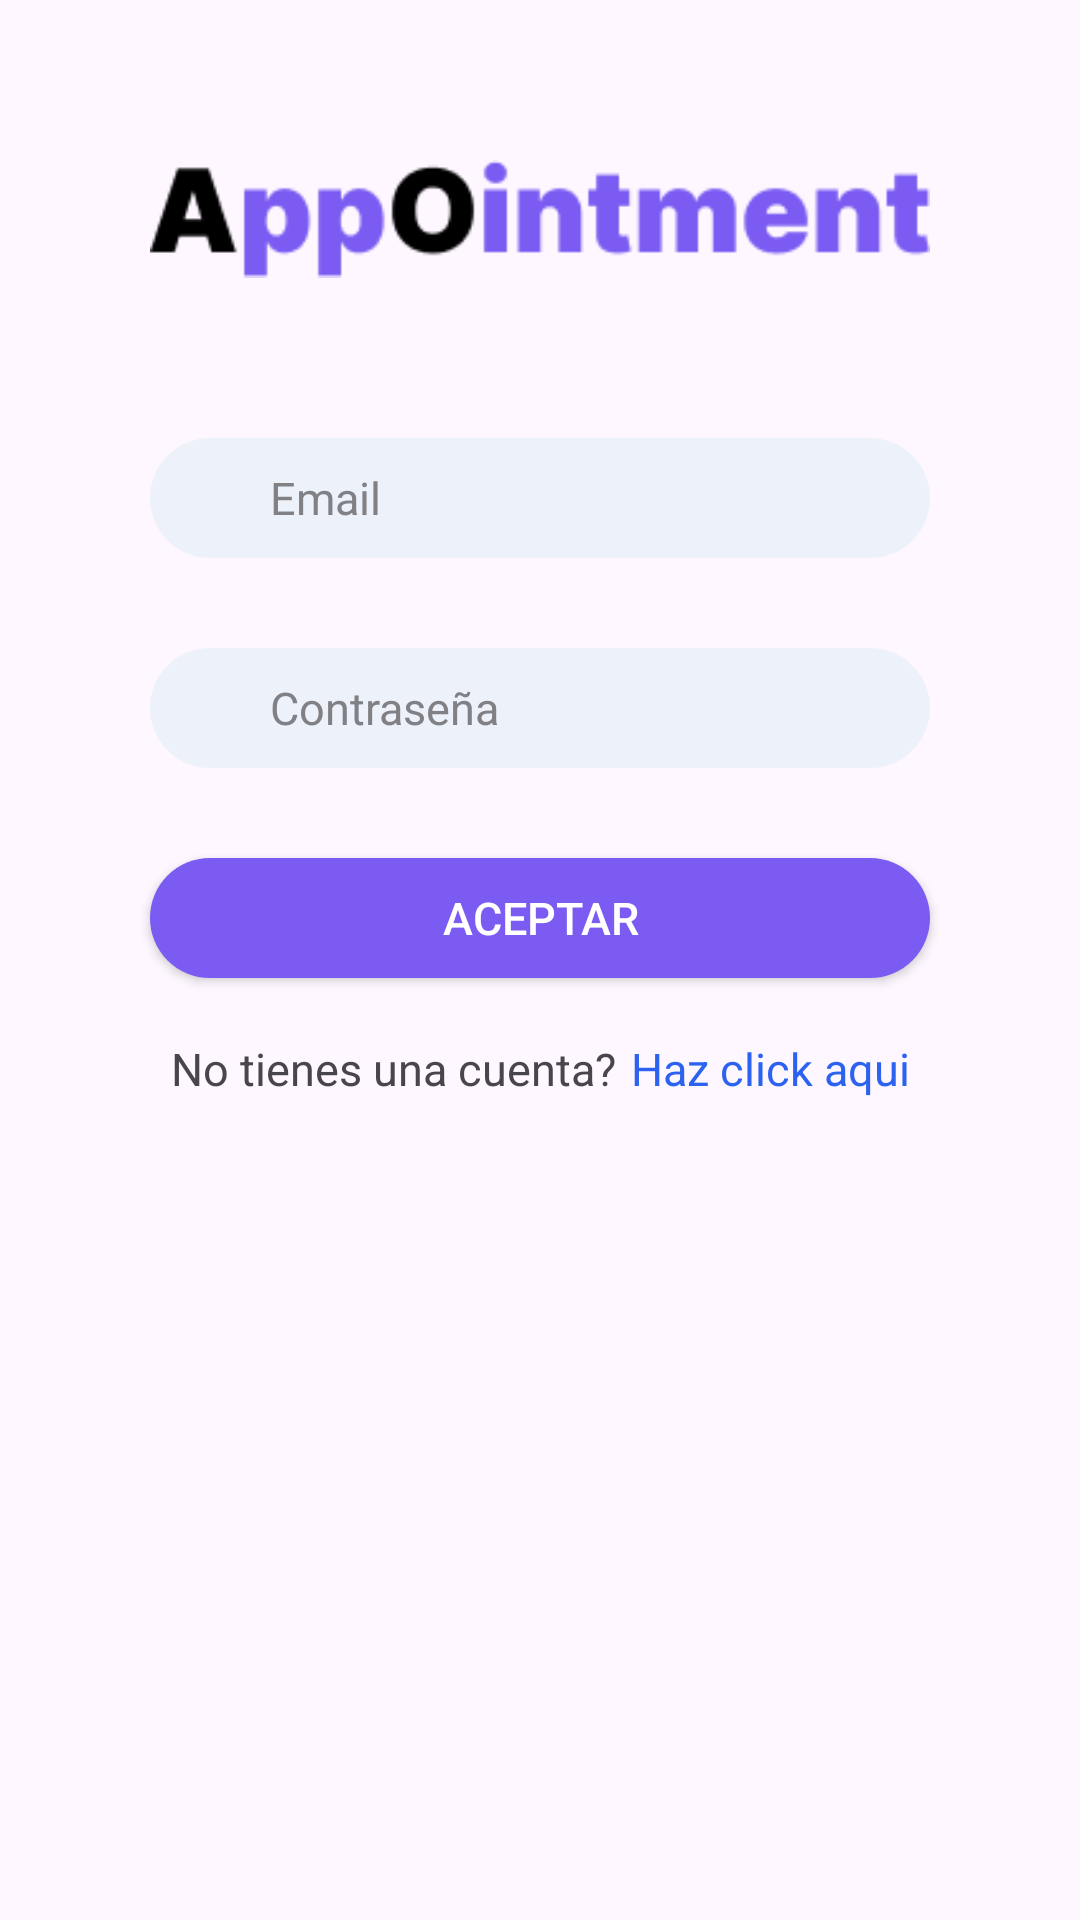

Write the Android layout XML for this screen, with the resource values it uses.
<!-- AndroidManifest.xml: application theme Theme.AppOintment -->
<!-- res/layout/activity_login.xml -->
<?xml version="1.0" encoding="utf-8"?>
<androidx.constraintlayout.widget.ConstraintLayout
    xmlns:android="http://schemas.android.com/apk/res/android"
    xmlns:app="http://schemas.android.com/apk/res-auto"
    xmlns:tools="http://schemas.android.com/tools"
    android:layout_width="match_parent"
    android:layout_height="match_parent"
    tools:context=".common.view.Login">

    <ImageView
        android:id="@+id/img_logo"
        android:layout_width="match_parent"
        android:layout_height="wrap_content"
        app:layout_constraintStart_toStartOf="parent"
        app:layout_constraintEnd_toEndOf="parent"
        app:layout_constraintTop_toTopOf="parent"
        android:layout_margin="50dp"
        android:src="@drawable/appointment_logo"
        android:focusable="true">
    </ImageView>

    <EditText
        android:id="@+id/edt_email"
        style="@style/EditTextStyle"
        app:layout_constraintTop_toBottomOf="@+id/img_logo"
        app:layout_constraintStart_toStartOf="parent"
        app:layout_constraintEnd_toEndOf="parent"
        android:paddingLeft="40dp"
        android:layout_marginTop="50dp"
        android:layout_marginLeft="50dp"
        android:layout_marginRight="50dp"
        android:hint="Email"
        android:inputType="textEmailAddress"
        android:maxLines="1">
    </EditText>

    <EditText
        android:id="@+id/edt_password"
        style="@style/EditTextStyle"
        app:layout_constraintTop_toBottomOf="@+id/edt_email"
        app:layout_constraintStart_toStartOf="parent"
        app:layout_constraintEnd_toEndOf="parent"
        android:layout_marginTop="30dp"
        android:layout_marginLeft="50dp"
        android:layout_marginRight="50dp"
        android:paddingLeft="40dp"
        android:inputType="textPassword"
        android:hint="@string/password"
        android:maxLines="1">
    </EditText>

    <androidx.appcompat.widget.AppCompatButton
        android:id="@+id/btn_accept"
        style="@style/MainButtonStyle"
        app:layout_constraintStart_toStartOf="parent"
        app:layout_constraintEnd_toEndOf="parent"
        app:layout_constraintTop_toBottomOf="@id/edt_password"
        android:layout_marginTop="30dp"
        android:layout_marginLeft="50dp"
        android:layout_marginRight="50dp"
        android:text="Aceptar"
        android:textAlignment="center"
        android:textColor="@color/white" />

    <LinearLayout
        android:id="@+id/ly_no_account"
        android:layout_width="wrap_content"
        android:layout_height="wrap_content"
        android:orientation="horizontal"
        app:layout_constraintStart_toStartOf="parent"
        app:layout_constraintEnd_toEndOf="parent"
        app:layout_constraintTop_toBottomOf="@id/btn_accept"
        android:layout_marginTop="20dp">

        <TextView
            android:id="@+id/txt_no_account"
            android:layout_width="wrap_content"
            android:layout_height="wrap_content"
            android:text="@string/sign_in_msg"
            android:textSize="15sp"/>

        <TextView
            android:id="@+id/txt_link_to_sign_up"
            android:layout_width="wrap_content"
            android:layout_height="wrap_content"
            android:layout_marginLeft="5dp"
            android:text="@string/link_sign_in_msg"
            android:textSize="15sp"
            android:textColor="@color/blue_link"/>
    </LinearLayout>

</androidx.constraintlayout.widget.ConstraintLayout>
<!-- resources referenced by this layout -->
<resources>
  <color name="blue_link">#2B62F0</color>
  <color name="white">#FFFFFFFF</color>
  <!-- drawable appointment_logo: png bitmap (drawable, 3580 bytes) -->
  <string name="link_sign_in_msg">Haz click aqui </string>
  <string name="password">Contraseña</string>
  <string name="sign_in_msg">No tienes una cuenta?</string>
  <style name="EditTextStyle" parent="Widget.AppCompat.EditText">
          <item name="android:background">@drawable/border_radius</item>
          <item name="android:textColorHint">@color/info</item>
          <item name="android:layout_width">match_parent</item>
          <item name="android:layout_height">40dp</item>
          <item name="android:layout_marginHorizontal">50dp</item>
          <item name="android:maxLines">1</item>
          <item name="android:textSize">15sp</item>
      </style>
  <style name="MainButtonStyle" parent="Widget.AppCompat.Button">
          <item name="android:background">@drawable/border_radius_button</item>
          <item name="android:textColorHint">@color/buttons</item>
          <item name="android:layout_width">match_parent</item>
          <item name="android:layout_marginHorizontal">50dp</item>
          <item name="android:layout_height">40dp</item>
          <item name="android:textSize">15sp</item>
          <item name="android:textColor">@color/white</item>
      </style>
  <style name="Theme.AppOintment" parent="Base.Theme.AppOintment" />
  <!-- drawable border_radius (drawable) -->
  <?xml version="1.0" encoding="utf-8"?>
  <shape xmlns:android="http://schemas.android.com/apk/res/android" android:shape="rectangle">
      <corners android:radius= "50dp"/>
      <solid android:color="@color/background"/>
  </shape>
  <color name="info">#808085</color>
  <!-- drawable border_radius_button (drawable) -->
  <?xml version="1.0" encoding="utf-8"?>
  <shape xmlns:android="http://schemas.android.com/apk/res/android" android:shape="rectangle">
      <corners android:radius= "50dp"/>
      <solid android:color="@color/buttons"/>
  </shape>
  <color name="buttons">#7B5BF2</color>
  <style name="Base.Theme.AppOintment" parent="Theme.Material3.DayNight.NoActionBar">
          
          
      </style>
  <color name="background">#EDF2FA</color>
</resources>
